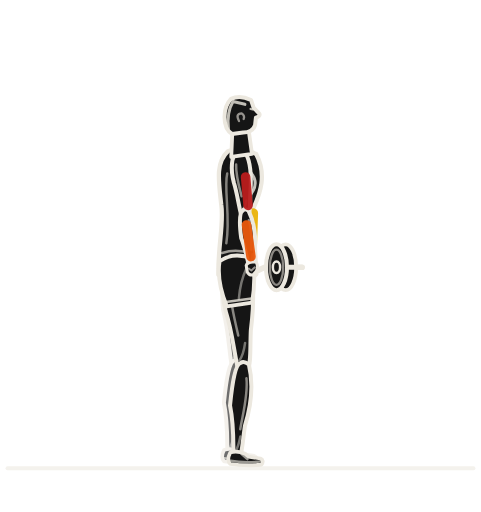
t = 0.00 s
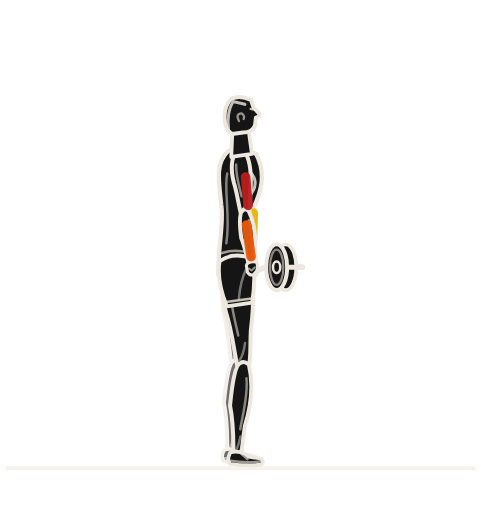
t = 0.81 s
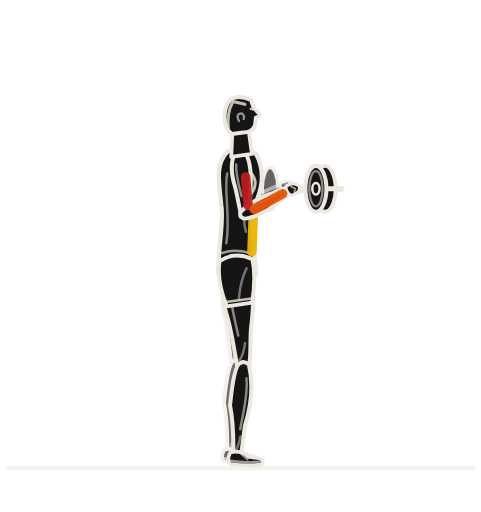
t = 1.66 s
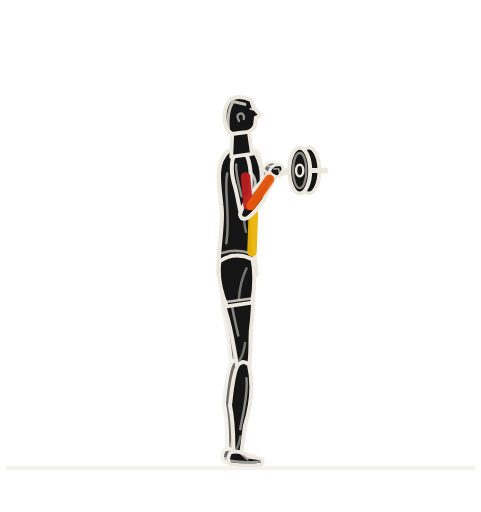
t = 2.25 s
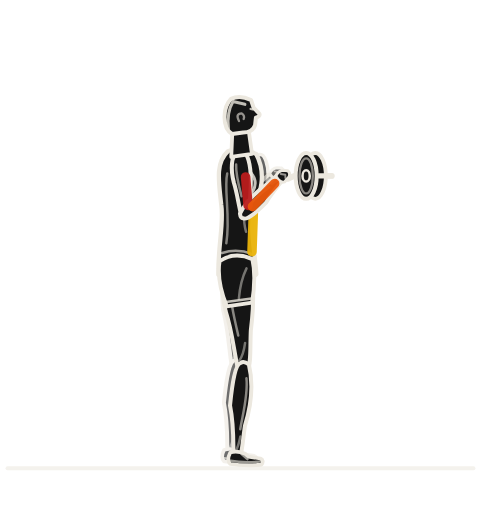
t = 3.31 s
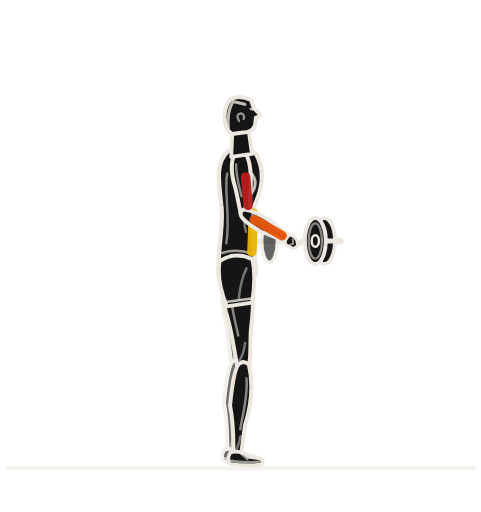
t = 4.16 s

The animated SVG that drew these frames (rendered in a browser with its animation timeline set to each time). Animation: 8 SMIL elements (animate=1,animateTransform=7); one cycle of 5.00 s, repeats indefinitely.

<svg role="img" aria-label="옆에서 본 EZ 컬 동작 반복 애니메이션" viewBox="42 8 126 134" xmlns="http://www.w3.org/2000/svg" width="512" height="512" color="rgb(236, 232, 223)" data-duration="5" data-sample-fps="20"><title>EZ 컬</title><desc>GYM articulated exercise illustration. Original parametric geometry; visual reference: Workout Guide by Bryl Lim / Everkinetic (https://bryllim.github.io/workout-guide/exercises/). 20 samples/second plus phase boundaries; native SVG interpolates between solver samples. Approximate exercise demonstration.</desc><g><path fill="none" stroke="rgb(236, 232, 223)" stroke-width="1.1" stroke-linecap="round" stroke-linejoin="round" d="M44 130.6 L166 130.6" opacity="0.55"/><path fill="none" stroke="rgb(236, 232, 223)" stroke-width="1.6" stroke-linecap="round" stroke-linejoin="round" d=""/><path fill="none" stroke="rgb(236, 232, 223)" stroke-width="4" stroke-linecap="round" stroke-linejoin="round" d=""/><g data-part="freeweight" transform="translate(108.128 77.946)"><path fill="none" stroke="rgb(236, 232, 223)" stroke-width="1.5" stroke-linecap="round" stroke-linejoin="round" d="M-8.4 0 L-3.2 0 L-1.5 -.8 L1.5 .8 L3.2 0 L13 0"/><path d="M-7.75 0 C-7.75 -3.081834 -6.832215 -5.58 -5.7 -5.58 C-4.567785000000001 -5.58 -3.6500000000000004 -3.081834 -3.6500000000000004 0 C-3.6500000000000004 3.081834 -4.567785000000001 5.58 -5.7 5.58 C-6.832215 5.58 -7.75 3.081834 -7.75 0 Z" stroke="rgb(236, 232, 223)" stroke-width="0.9" stroke-linecap="round" stroke-linejoin="round" opacity=".66" fill="rgb(21, 21, 21)"/><path d="M5.949999999999999 0 C5.949999999999999 -3.3138 7.181175 -6 8.7 -6 C10.218824999999999 -6 11.45 -3.3138 11.45 0 C11.45 3.3138 10.218824999999999 6 8.7 6 C7.181175 6 5.949999999999999 3.3138 5.949999999999999 0 Z" stroke="rgb(236, 232, 223)" stroke-width="1" stroke-linecap="round" stroke-linejoin="round" fill="rgb(21, 21, 21)"/><path d="M3.55 0 C3.55 -3.3138 4.781174999999999 -6 6.3 -6 C7.818825 -6 9.05 -3.3138 9.05 0 C9.05 3.3138 7.818825 6 6.3 6 C4.781174999999999 6 3.55 3.3138 3.55 0 Z" stroke="rgb(236, 232, 223)" stroke-width="1.05" stroke-linecap="round" stroke-linejoin="round" fill="rgb(21, 21, 21)"/><path fill="none" stroke="rgb(236, 232, 223)" stroke-width="0.6" stroke-linecap="round" stroke-linejoin="round" d="M4.55 0 C4.55 -2.54058 5.333475 -4.6 6.3 -4.6 C7.266525 -4.6 8.05 -2.54058 8.05 0 C8.05 2.54058 7.266525 4.6 6.3 4.6 C5.333475 4.6 4.55 2.54058 4.55 0 Z" opacity=".55"/><path d="M5.35 0 C5.35 -0.82845 5.775315 -1.5 6.3 -1.5 C6.824685 -1.5 7.25 -0.82845 7.25 0 C7.25 0.82845 6.824685 1.5 6.3 1.5 C5.775315 1.5 5.35 0.82845 5.35 0 Z" stroke="rgb(236, 232, 223)" stroke-width="0.65" stroke-linecap="round" stroke-linejoin="round" fill="rgb(21, 21, 21)"/><path fill="none" stroke="rgb(236, 232, 223)" stroke-width="1.35" stroke-linecap="round" stroke-linejoin="round" d="M9.6 0 L13 0"/><animateTransform attributeName="transform" values="108.128 77.946;108.128 77.946;108.296 77.922;108.778 77.839;109.540 77.673;110.541 77.386;111.731 76.935;113.054 76.279;114.442 75.385;115.820 74.235;117.113 72.827;118.247 71.181;119.157 69.337;119.793 67.351;120.128 65.292;120.154 63.236;119.891 61.255;119.378 59.413;118.672 57.762;117.842 56.336;116.961 55.151;116.105 54.209;115.344 53.498;114.740 53.005;114.348 52.712;114.210 52.614;114.210 52.614;114.260 52.650;114.408 52.755;114.644 52.930;114.959 53.177;115.344 53.498;115.785 53.897;116.271 54.378;116.785 54.943;117.314 55.596;117.842 56.336;118.351 57.164;118.826 58.076;119.251 59.067;119.610 60.130;119.891 61.255;120.082 62.431;120.173 63.643;120.157 64.878;120.031 66.120;119.793 67.351;119.446 68.556;118.995 69.719;118.449 70.826;117.817 71.866;117.113 72.827;116.352 73.702;115.549 74.485;114.720 75.176;113.883 75.772;113.054 76.279;112.248 76.699;111.481 77.040;110.765 77.310;110.115 77.518;109.540 77.673;109.051 77.785;108.658 77.861;108.368 77.910;108.189 77.937;108.128 77.946" keyTimes="0;0.16;0.17;0.18;0.19;0.2;0.21;0.22;0.23;0.24;0.25;0.26;0.27;0.28;0.29;0.3;0.31;0.32;0.33;0.34;0.35;0.36;0.37;0.38;0.39;0.4;0.6;0.61;0.62;0.63;0.64;0.65;0.66;0.67;0.68;0.69;0.7;0.71;0.72;0.73;0.74;0.75;0.76;0.77;0.78;0.79;0.8;0.81;0.82;0.83;0.84;0.85;0.86;0.87;0.88;0.89;0.9;0.91;0.92;0.93;0.94;0.95;0.96;0.97;0.98;0.99;1" dur="5s" repeatCount="indefinite" calcMode="linear" type="translate"/></g></g><g opacity="0.09"/><g data-renderer="articulated-v1"><g data-part="far-limbs"><g data-part="far-leg" opacity=".62"><g data-part="far-leg-thigh" transform="translate(103.860 78.122)"><g data-frame="rotation" transform="rotate(89.515)"><path fill="rgb(21, 21, 21)" stroke="rgb(236, 232, 223)" stroke-width="1.05" stroke-linecap="round" stroke-linejoin="round" d="M-0.800 -2.373 C3.029 -4.234 9.086 -4.100 16.152 -2.688 C20.695 -2.150 24.738 -2.150 25.788 -1.183 Q26.338 0.000 25.588 1.397 C19.938 2.215 16.404 2.150 10.852 3.526 C5.048 4.124 -0.800 3.431 -1.050 0.912 Q-1.650 0.000 -0.800 -2.373 Z"/><path fill="none" stroke="rgb(236, 232, 223)" stroke-width="0.65" opacity="0.54" stroke-linecap="round" stroke-linejoin="round" d="M3.029 1.752 C7.571 2.460 13.124 1.290 17.162 0.688"/><path fill="none" stroke="rgb(236, 232, 223)" stroke-width="0.65" opacity="0.45" stroke-linecap="round" stroke-linejoin="round" d="M19.181 -0.968 Q22.209 -0.322 23.471 0.817"/></g></g><g data-part="far-leg-shin" transform="translate(104.074 103.358)"><g data-frame="rotation" transform="rotate(94.000)"><path fill="rgb(21, 21, 21)" stroke="rgb(236, 232, 223)" stroke-width="1.05" stroke-linecap="round" stroke-linejoin="round" d="M-0.800 -1.463 C2.880 -2.610 8.640 -3.150 15.360 -1.563 C19.680 -1.250 23.500 -1.250 24.550 -0.688 Q25.100 0.000 24.350 0.813 C18.960 1.288 15.600 1.250 10.320 2.709 C4.800 2.542 -0.800 2.115 -1.050 0.563 Q-1.650 0.000 -0.800 -1.463 Z"/><path fill="none" stroke="rgb(236, 232, 223)" stroke-width="0.65" opacity="0.54" stroke-linecap="round" stroke-linejoin="round" d="M2.880 -1.080 C7.200 -1.890 12.480 -0.750 16.320 -0.400"/><path fill="none" stroke="rgb(236, 232, 223)" stroke-width="0.65" opacity="0.45" stroke-linecap="round" stroke-linejoin="round" d="M18.240 -0.563 Q21.120 -0.188 22.320 0.475"/></g></g><g data-part="far-leg-shoe" transform="translate(102.400 127.300)"><g data-frame="rotation" transform="rotate(0.000)"><path fill="rgb(21, 21, 21)" stroke="rgb(236, 232, 223)" stroke-width="0.95" stroke-linecap="round" stroke-linejoin="round" d="M-1.7 -1.5 Q0 -2.1 2.2 -1.2 L3.1 -.45 L6.2 .05 Q7.3 .55 6.5 1.65 Q2.6 2.1 -1.7 1.5 Q-2.7 .5 -1.7 -1.5 Z"/><path fill="none" stroke="rgb(236, 232, 223)" stroke-width="0.65" opacity="0.62" stroke-linecap="round" stroke-linejoin="round" d="M-1.65 .65 Q2.1 1.3 6.5 .8 M1.3 -1.1 L2.8 .2"/></g></g></g><g data-part="far-arm" opacity=".6"><g data-part="far-arm-upper" transform="translate(103.273 48.439)"><g data-frame="rotation" transform="rotate(85.000)"><path fill="rgb(21, 21, 21)" stroke="rgb(236, 232, 223)" stroke-width="1.05" stroke-linecap="round" stroke-linejoin="round" d="M-0.800 -1.593 C1.800 -2.842 5.400 -2.550 9.600 -1.875 C12.300 -1.500 14.500 -1.500 15.550 -0.825 Q16.100 0.000 15.350 0.975 C11.850 1.545 9.750 1.500 6.450 2.193 C3.000 2.768 -0.800 2.303 -1.050 0.613 Q-1.650 0.000 -0.800 -1.593 Z"/><path fill="none" stroke="rgb(236, 232, 223)" stroke-width="0.65" opacity="0.54" stroke-linecap="round" stroke-linejoin="round" d="M1.800 1.176 C4.500 1.530 7.800 0.900 10.200 0.480"/><path fill="none" stroke="rgb(236, 232, 223)" stroke-width="0.65" opacity="0.45" stroke-linecap="round" stroke-linejoin="round" d="M11.400 -0.675 Q13.200 -0.225 13.950 0.570"/></g></g><g data-part="far-arm-forearm" transform="translate(104.580 63.382)"><g data-frame="rotation" transform="rotate(82.000)"><path fill="rgb(21, 21, 21)" stroke="rgb(236, 232, 223)" stroke-width="1.05" stroke-linecap="round" stroke-linejoin="round" d="M-0.800 -1.053 C1.680 -1.879 5.040 -2.150 8.960 -1.400 C11.480 -1.120 13.500 -1.120 14.550 -0.616 Q15.100 0.000 14.350 0.728 C11.060 1.154 9.100 1.120 6.020 1.849 C2.800 1.831 -0.800 1.523 -1.050 0.405 Q-1.650 0.000 -0.800 -1.053 Z"/><path fill="none" stroke="rgb(236, 232, 223)" stroke-width="0.65" opacity="0.54" stroke-linecap="round" stroke-linejoin="round" d="M1.680 -0.778 C4.200 -1.290 7.280 -0.672 9.520 -0.358"/><path fill="none" stroke="rgb(236, 232, 223)" stroke-width="0.65" opacity="0.45" stroke-linecap="round" stroke-linejoin="round" d="M10.640 -0.504 Q12.320 -0.168 13.020 0.426"/><animateTransform attributeName="transform" values="82;82;81.306;79.304;76.113;71.852;66.639;60.594;53.835;46.481;38.652;30.466;22.043;13.5;4.957;-3.466;-11.652;-19.481;-26.835;-33.594;-39.639;-44.852;-49.113;-52.304;-54.306;-55;-55;-54.747;-54.007;-52.804;-51.164;-49.113;-46.677;-43.882;-40.752;-37.314;-33.594;-29.616;-25.408;-20.994;-16.4;-11.652;-6.776;-1.797;3.259;8.367;13.5;18.633;23.741;28.797;33.776;38.652;43.4;47.994;52.408;56.616;60.594;64.314;67.752;70.882;73.677;76.113;78.164;79.804;81.007;81.747;82" keyTimes="0;0.16;0.17;0.18;0.19;0.2;0.21;0.22;0.23;0.24;0.25;0.26;0.27;0.28;0.29;0.3;0.31;0.32;0.33;0.34;0.35;0.36;0.37;0.38;0.39;0.4;0.6;0.61;0.62;0.63;0.64;0.65;0.66;0.67;0.68;0.69;0.7;0.71;0.72;0.73;0.74;0.75;0.76;0.77;0.78;0.79;0.8;0.81;0.82;0.83;0.84;0.85;0.86;0.87;0.88;0.89;0.9;0.91;0.92;0.93;0.94;0.95;0.96;0.97;0.98;0.99;1" dur="5s" repeatCount="indefinite" calcMode="linear" type="rotate"/></g></g><g data-part="far-arm-hand" transform="translate(106.528 77.246)"><g data-frame="rotation" transform="rotate(82.000)"><path fill="rgb(21, 21, 21)" stroke="rgb(236, 232, 223)" stroke-width="0.8" stroke-linecap="round" stroke-linejoin="round" d="M-1.2 -1.15 Q.1 -1.65 1.2 -.85 L2 .1 Q2.1 1.1 1.1 1.5 L-.7 1.55 Q-1.8 1 -1.2 -1.15 Z"/><path fill="none" stroke="rgb(236, 232, 223)" stroke-width="0.5" opacity="0.6" stroke-linecap="round" stroke-linejoin="round" d="M.1 -.6 L.8 .4 L.2 1"/><animateTransform attributeName="transform" values="82;82;81.306;79.304;76.113;71.852;66.639;60.594;53.835;46.481;38.652;30.466;22.043;13.5;4.957;-3.466;-11.652;-19.481;-26.835;-33.594;-39.639;-44.852;-49.113;-52.304;-54.306;-55;-55;-54.747;-54.007;-52.804;-51.164;-49.113;-46.677;-43.882;-40.752;-37.314;-33.594;-29.616;-25.408;-20.994;-16.4;-11.652;-6.776;-1.797;3.259;8.367;13.5;18.633;23.741;28.797;33.776;38.652;43.4;47.994;52.408;56.616;60.594;64.314;67.752;70.882;73.677;76.113;78.164;79.804;81.007;81.747;82" keyTimes="0;0.16;0.17;0.18;0.19;0.2;0.21;0.22;0.23;0.24;0.25;0.26;0.27;0.28;0.29;0.3;0.31;0.32;0.33;0.34;0.35;0.36;0.37;0.38;0.39;0.4;0.6;0.61;0.62;0.63;0.64;0.65;0.66;0.67;0.68;0.69;0.7;0.71;0.72;0.73;0.74;0.75;0.76;0.77;0.78;0.79;0.8;0.81;0.82;0.83;0.84;0.85;0.86;0.87;0.88;0.89;0.9;0.91;0.92;0.93;0.94;0.95;0.96;0.97;0.98;0.99;1" dur="5s" repeatCount="indefinite" calcMode="linear" type="rotate"/></g><animateTransform attributeName="transform" values="106.528 77.246;106.528 77.246;106.696 77.222;107.178 77.139;107.940 76.973;108.941 76.686;110.131 76.235;111.454 75.579;112.842 74.685;114.220 73.535;115.513 72.127;116.647 70.481;117.557 68.637;118.193 66.651;118.528 64.592;118.554 62.536;118.291 60.555;117.778 58.713;117.072 57.062;116.242 55.636;115.361 54.451;114.505 53.509;113.744 52.798;113.140 52.305;112.748 52.012;112.610 51.914;112.610 51.914;112.660 51.950;112.808 52.055;113.044 52.230;113.359 52.477;113.744 52.798;114.185 53.197;114.671 53.678;115.185 54.243;115.714 54.896;116.242 55.636;116.751 56.464;117.226 57.376;117.651 58.367;118.010 59.430;118.291 60.555;118.482 61.731;118.573 62.943;118.557 64.178;118.431 65.420;118.193 66.651;117.846 67.856;117.395 69.019;116.849 70.126;116.217 71.166;115.513 72.127;114.752 73.002;113.949 73.785;113.120 74.476;112.283 75.072;111.454 75.579;110.648 75.999;109.881 76.340;109.165 76.610;108.515 76.818;107.940 76.973;107.451 77.085;107.058 77.161;106.768 77.210;106.589 77.237;106.528 77.246" keyTimes="0;0.16;0.17;0.18;0.19;0.2;0.21;0.22;0.23;0.24;0.25;0.26;0.27;0.28;0.29;0.3;0.31;0.32;0.33;0.34;0.35;0.36;0.37;0.38;0.39;0.4;0.6;0.61;0.62;0.63;0.64;0.65;0.66;0.67;0.68;0.69;0.7;0.71;0.72;0.73;0.74;0.75;0.76;0.77;0.78;0.79;0.8;0.81;0.82;0.83;0.84;0.85;0.86;0.87;0.88;0.89;0.9;0.91;0.92;0.93;0.94;0.95;0.96;0.97;0.98;0.99;1" dur="5s" repeatCount="indefinite" calcMode="linear" type="translate"/></g></g></g><g data-part="torso-layer"><g data-part="torso" transform="translate(103.860 78.122)"><g data-frame="rotation" transform="rotate(-88.000)"><path fill="rgb(21, 21, 21)" stroke="rgb(236, 232, 223)" stroke-width="1.12" stroke-linecap="round" stroke-linejoin="round" d="M-2.000 -4.600 C5.800 -5.000 11.600 -3.550 16.530 -4.500 C22.330 -5.300 27.200 -6.500 30.500 -3.200 Q31.900 0.000 30.000 4.200 C24.650 7.250 19.720 5.600 15.950 4.050 C9.570 3.250 5.220 4.650 -1.500 5.350 Q-5.200 2.100 -2.000 -4.600 Z"/><path fill="none" stroke="rgb(236, 232, 223)" stroke-width="0.65" opacity="0.52" stroke-linecap="round" stroke-linejoin="round" d="M6.380 -2.800 C13.340 -1.900 20.590 -4.000 24.650 -3.200"/><path fill="none" stroke="rgb(236, 232, 223)" stroke-width="0.8" opacity="0.82" stroke-linecap="round" stroke-linejoin="round" d="M26.390 1.500 Q23.200 5.900 19.430 3.150"/><path fill="none" stroke="rgb(236, 232, 223)" stroke-width="0.65" opacity="0.46" stroke-linecap="round" stroke-linejoin="round" d="M17.110 2.800 Q14.210 0.800 9.570 2.250"/><path fill="none" stroke="rgb(236, 232, 223)" stroke-width="0.65" opacity="0.64" stroke-linecap="round" stroke-linejoin="round" d="M3.770 -3.800 Q5.220 0.000 3.770 4.150"/></g></g><path fill="none" stroke="rgb(148, 163, 184)" stroke-width="2.5" stroke-linecap="round" opacity="0" d="M100.36 75.10 L100.70 65.53"/><path fill="none" stroke="rgb(148, 163, 184)" stroke-width="2.5" stroke-linecap="round" opacity="0" d="M100.82 64.96 L101.17 54.81"/><path fill="none" stroke="rgb(148, 163, 184)" stroke-width="2.5" stroke-linecap="round" opacity="0" d="M100.70 53.93 L100.88 49.00"/><path fill="none" stroke="rgb(234, 179, 8)" stroke-width="2.5" stroke-linecap="round" opacity="0.95" d="M108.01 73.91 L108.36 63.77" stroke-dasharray="none"/><path fill="none" stroke="rgb(148, 163, 184)" stroke-width="2.5" stroke-linecap="round" opacity="0" d="M108.52 59.42 L108.79 51.60"/></g><g data-part="near-leg-layer"><g data-part="near-leg"><g data-part="near-leg-thigh" transform="translate(103.860 78.122)"><g data-frame="rotation" transform="rotate(86.000)"><path fill="rgb(21, 21, 21)" stroke="rgb(236, 232, 223)" stroke-width="1.05" stroke-linecap="round" stroke-linejoin="round" d="M-0.800 -2.632 C3.120 -4.698 9.360 -4.100 16.640 -2.688 C21.320 -2.150 25.500 -2.150 26.550 -1.183 Q27.100 0.000 26.350 1.397 C20.540 2.215 16.900 2.150 11.180 3.526 C5.200 4.576 -0.800 3.807 -1.050 1.012 Q-1.650 0.000 -0.800 -2.632 Z"/><path fill="none" stroke="rgb(236, 232, 223)" stroke-width="0.65" opacity="0.54" stroke-linecap="round" stroke-linejoin="round" d="M3.120 1.944 C7.800 2.460 13.520 1.290 17.680 0.688"/><path fill="none" stroke="rgb(236, 232, 223)" stroke-width="0.65" opacity="0.45" stroke-linecap="round" stroke-linejoin="round" d="M19.760 -0.968 Q22.880 -0.322 24.180 0.817"/></g></g><g data-part="near-leg-shin" transform="translate(105.674 104.058)"><g data-frame="rotation" transform="rotate(94.000)"><path fill="rgb(21, 21, 21)" stroke="rgb(236, 232, 223)" stroke-width="1.05" stroke-linecap="round" stroke-linejoin="round" d="M-0.800 -1.463 C2.880 -2.610 8.640 -3.150 15.360 -1.563 C19.680 -1.250 23.500 -1.250 24.550 -0.688 Q25.100 0.000 24.350 0.813 C18.960 1.288 15.600 1.250 10.320 2.709 C4.800 2.542 -0.800 2.115 -1.050 0.563 Q-1.650 0.000 -0.800 -1.463 Z"/><path fill="none" stroke="rgb(236, 232, 223)" stroke-width="0.65" opacity="0.54" stroke-linecap="round" stroke-linejoin="round" d="M2.880 -1.080 C7.200 -1.890 12.480 -0.750 16.320 -0.400"/><path fill="none" stroke="rgb(236, 232, 223)" stroke-width="0.65" opacity="0.45" stroke-linecap="round" stroke-linejoin="round" d="M18.240 -0.563 Q21.120 -0.188 22.320 0.475"/></g></g><g data-part="near-leg-shoe" transform="translate(104.000 128.000)"><g data-frame="rotation" transform="rotate(0.000)"><path fill="rgb(21, 21, 21)" stroke="rgb(236, 232, 223)" stroke-width="0.95" stroke-linecap="round" stroke-linejoin="round" d="M-1.7 -1.5 Q0 -2.1 2.2 -1.2 L3.1 -.45 L6.2 .05 Q7.3 .55 6.5 1.65 Q2.6 2.1 -1.7 1.5 Q-2.7 .5 -1.7 -1.5 Z"/><path fill="none" stroke="rgb(236, 232, 223)" stroke-width="0.65" opacity="0.62" stroke-linecap="round" stroke-linejoin="round" d="M-1.65 .65 Q2.1 1.3 6.5 .8 M1.3 -1.1 L2.8 .2"/></g></g></g><g data-part="pelvis" transform="translate(103.860 78.122)"><g data-frame="rotation" transform="rotate(86.000)"><path fill="rgb(21, 21, 21)" stroke="rgb(236, 232, 223)" stroke-width="1.02" stroke-linecap="round" stroke-linejoin="round" d="M-2.000 -4.400 Q2.500 -5.100 9.360 -3.550 L9.860 3.150 Q3.000 5.400 -2.100 4.200 Q-4.400 0.100 -2.000 -4.400 Z"/><path fill="none" stroke="rgb(236, 232, 223)" stroke-width="0.7" opacity="0.8" stroke-linecap="round" stroke-linejoin="round" d="M8.260 -3.450 L8.710 3.300"/><path fill="none" stroke="rgb(236, 232, 223)" stroke-width="0.65" opacity="0.45" stroke-linecap="round" stroke-linejoin="round" d="M0.300 -2.700 Q3.500 -0.850 8.060 -0.150"/></g></g><path fill="none" stroke="rgb(148, 163, 184)" stroke-width="2.5" stroke-linecap="round" opacity="0" d="M103.31 100.31 L102.04 82.16"/><path fill="none" stroke="rgb(148, 163, 184)" stroke-width="2.5" stroke-linecap="round" opacity="0" d="M107.50 100.02 L106.23 81.87"/><path fill="none" stroke="rgb(148, 163, 184)" stroke-width="2.5" stroke-linecap="round" opacity="0" d="M102.66 124.30 L103.83 107.54"/><path fill="none" stroke="rgb(148, 163, 184)" stroke-width="3.4" stroke-linecap="round" opacity="0" d="M101.59 82.97 Q97.69 78.75 99.80 73.92"/></g><g data-part="near-arm-layer"><g data-part="near-arm"><g data-part="near-arm-upper" transform="translate(104.873 49.139)"><g data-frame="rotation" transform="rotate(85.000)"><path fill="rgb(21, 21, 21)" stroke="rgb(236, 232, 223)" stroke-width="1.05" stroke-linecap="round" stroke-linejoin="round" d="M-0.800 -1.593 C1.800 -2.842 5.400 -2.550 9.600 -1.875 C12.300 -1.500 14.500 -1.500 15.550 -0.825 Q16.100 0.000 15.350 0.975 C11.850 1.545 9.750 1.500 6.450 2.193 C3.000 2.768 -0.800 2.303 -1.050 0.613 Q-1.650 0.000 -0.800 -1.593 Z"/><path fill="none" stroke="rgb(236, 232, 223)" stroke-width="0.65" opacity="0.54" stroke-linecap="round" stroke-linejoin="round" d="M1.800 1.176 C4.500 1.530 7.800 0.900 10.200 0.480"/><path fill="none" stroke="rgb(236, 232, 223)" stroke-width="0.65" opacity="0.45" stroke-linecap="round" stroke-linejoin="round" d="M11.400 -0.675 Q13.200 -0.225 13.950 0.570"/></g></g><g data-part="near-arm-forearm" transform="translate(106.180 64.082)"><g data-frame="rotation" transform="rotate(82.000)"><path fill="rgb(21, 21, 21)" stroke="rgb(236, 232, 223)" stroke-width="1.05" stroke-linecap="round" stroke-linejoin="round" d="M-0.800 -1.053 C1.680 -1.879 5.040 -2.150 8.960 -1.400 C11.480 -1.120 13.500 -1.120 14.550 -0.616 Q15.100 0.000 14.350 0.728 C11.060 1.154 9.100 1.120 6.020 1.849 C2.800 1.831 -0.800 1.523 -1.050 0.405 Q-1.650 0.000 -0.800 -1.053 Z"/><path fill="none" stroke="rgb(236, 232, 223)" stroke-width="0.65" opacity="0.54" stroke-linecap="round" stroke-linejoin="round" d="M1.680 -0.778 C4.200 -1.290 7.280 -0.672 9.520 -0.358"/><path fill="none" stroke="rgb(236, 232, 223)" stroke-width="0.65" opacity="0.45" stroke-linecap="round" stroke-linejoin="round" d="M10.640 -0.504 Q12.320 -0.168 13.020 0.426"/><animateTransform attributeName="transform" values="82;82;81.306;79.304;76.113;71.852;66.639;60.594;53.835;46.481;38.652;30.466;22.043;13.5;4.957;-3.466;-11.652;-19.481;-26.835;-33.594;-39.639;-44.852;-49.113;-52.304;-54.306;-55;-55;-54.747;-54.007;-52.804;-51.164;-49.113;-46.677;-43.882;-40.752;-37.314;-33.594;-29.616;-25.408;-20.994;-16.4;-11.652;-6.776;-1.797;3.259;8.367;13.5;18.633;23.741;28.797;33.776;38.652;43.4;47.994;52.408;56.616;60.594;64.314;67.752;70.882;73.677;76.113;78.164;79.804;81.007;81.747;82" keyTimes="0;0.16;0.17;0.18;0.19;0.2;0.21;0.22;0.23;0.24;0.25;0.26;0.27;0.28;0.29;0.3;0.31;0.32;0.33;0.34;0.35;0.36;0.37;0.38;0.39;0.4;0.6;0.61;0.62;0.63;0.64;0.65;0.66;0.67;0.68;0.69;0.7;0.71;0.72;0.73;0.74;0.75;0.76;0.77;0.78;0.79;0.8;0.81;0.82;0.83;0.84;0.85;0.86;0.87;0.88;0.89;0.9;0.91;0.92;0.93;0.94;0.95;0.96;0.97;0.98;0.99;1" dur="5s" repeatCount="indefinite" calcMode="linear" type="rotate"/></g></g><g data-part="near-arm-hand" transform="translate(108.128 77.946)"><g data-frame="rotation" transform="rotate(82.000)"><path fill="rgb(21, 21, 21)" stroke="rgb(236, 232, 223)" stroke-width="0.8" stroke-linecap="round" stroke-linejoin="round" d="M-1.2 -1.15 Q.1 -1.65 1.2 -.85 L2 .1 Q2.1 1.1 1.1 1.5 L-.7 1.55 Q-1.8 1 -1.2 -1.15 Z"/><path fill="none" stroke="rgb(236, 232, 223)" stroke-width="0.5" opacity="0.6" stroke-linecap="round" stroke-linejoin="round" d="M.1 -.6 L.8 .4 L.2 1"/><animateTransform attributeName="transform" values="82;82;81.306;79.304;76.113;71.852;66.639;60.594;53.835;46.481;38.652;30.466;22.043;13.5;4.957;-3.466;-11.652;-19.481;-26.835;-33.594;-39.639;-44.852;-49.113;-52.304;-54.306;-55;-55;-54.747;-54.007;-52.804;-51.164;-49.113;-46.677;-43.882;-40.752;-37.314;-33.594;-29.616;-25.408;-20.994;-16.4;-11.652;-6.776;-1.797;3.259;8.367;13.5;18.633;23.741;28.797;33.776;38.652;43.4;47.994;52.408;56.616;60.594;64.314;67.752;70.882;73.677;76.113;78.164;79.804;81.007;81.747;82" keyTimes="0;0.16;0.17;0.18;0.19;0.2;0.21;0.22;0.23;0.24;0.25;0.26;0.27;0.28;0.29;0.3;0.31;0.32;0.33;0.34;0.35;0.36;0.37;0.38;0.39;0.4;0.6;0.61;0.62;0.63;0.64;0.65;0.66;0.67;0.68;0.69;0.7;0.71;0.72;0.73;0.74;0.75;0.76;0.77;0.78;0.79;0.8;0.81;0.82;0.83;0.84;0.85;0.86;0.87;0.88;0.89;0.9;0.91;0.92;0.93;0.94;0.95;0.96;0.97;0.98;0.99;1" dur="5s" repeatCount="indefinite" calcMode="linear" type="rotate"/></g><animateTransform attributeName="transform" values="108.128 77.946;108.128 77.946;108.296 77.922;108.778 77.839;109.540 77.673;110.541 77.386;111.731 76.935;113.054 76.279;114.442 75.385;115.820 74.235;117.113 72.827;118.247 71.181;119.157 69.337;119.793 67.351;120.128 65.292;120.154 63.236;119.891 61.255;119.378 59.413;118.672 57.762;117.842 56.336;116.961 55.151;116.105 54.209;115.344 53.498;114.740 53.005;114.348 52.712;114.210 52.614;114.210 52.614;114.260 52.650;114.408 52.755;114.644 52.930;114.959 53.177;115.344 53.498;115.785 53.897;116.271 54.378;116.785 54.943;117.314 55.596;117.842 56.336;118.351 57.164;118.826 58.076;119.251 59.067;119.610 60.130;119.891 61.255;120.082 62.431;120.173 63.643;120.157 64.878;120.031 66.120;119.793 67.351;119.446 68.556;118.995 69.719;118.449 70.826;117.817 71.866;117.113 72.827;116.352 73.702;115.549 74.485;114.720 75.176;113.883 75.772;113.054 76.279;112.248 76.699;111.481 77.040;110.765 77.310;110.115 77.518;109.540 77.673;109.051 77.785;108.658 77.861;108.368 77.910;108.189 77.937;108.128 77.946" keyTimes="0;0.16;0.17;0.18;0.19;0.2;0.21;0.22;0.23;0.24;0.25;0.26;0.27;0.28;0.29;0.3;0.31;0.32;0.33;0.34;0.35;0.36;0.37;0.38;0.39;0.4;0.6;0.61;0.62;0.63;0.64;0.65;0.66;0.67;0.68;0.69;0.7;0.71;0.72;0.73;0.74;0.75;0.76;0.77;0.78;0.79;0.8;0.81;0.82;0.83;0.84;0.85;0.86;0.87;0.88;0.89;0.9;0.91;0.92;0.93;0.94;0.95;0.96;0.97;0.98;0.99;1" dur="5s" repeatCount="indefinite" calcMode="linear" type="translate"/></g></g><path fill="none" stroke="rgb(148, 163, 184)" stroke-width="2.5" stroke-linecap="round" opacity="0" d="M106.20 52.79 L105.87 49.05"/><path fill="none" stroke="rgb(148, 163, 184)" stroke-width="2.5" stroke-linecap="round" opacity="0" d="M105.26 53.62 L104.87 49.14"/><path fill="none" stroke="rgb(148, 163, 184)" stroke-width="2.5" stroke-linecap="round" opacity="0" d="M104.10 52.97 L103.78 49.24"/><path fill="none" stroke="rgb(185, 28, 28)" stroke-width="2.5" stroke-linecap="round" opacity="0.95" d="M106.98 61.75 L106.33 54.28" stroke-dasharray="none"/><path fill="none" stroke="rgb(148, 163, 184)" stroke-width="2.5" stroke-linecap="round" opacity="0" d="M104.99 61.93 L104.33 54.46"/><path fill="none" stroke="rgb(234, 88, 12)" stroke-width="2.5" stroke-linecap="round" opacity="0.95" d="M107.74 75.17 L106.57 66.86" stroke-dasharray="none"><animate attributeName="d" values="M107.74 75.17 L106.57 66.86;M107.74 75.17 L106.57 66.86;M107.87 75.15 L106.60 66.85;M108.26 75.09 L106.70 66.83;M108.87 74.96 L106.85 66.80;M109.67 74.73 L107.05 66.74;M110.62 74.36 L107.29 66.65;M111.68 73.84 L107.55 66.52;M112.79 73.12 L107.83 66.34;M113.89 72.20 L108.11 66.11;M114.93 71.08 L108.37 65.83;M115.83 69.76 L108.59 65.50;M116.56 68.29 L108.78 65.13;M117.07 66.70 L108.90 64.74;M117.34 65.05 L108.97 64.32;M117.36 63.41 L108.97 63.91;M117.15 61.82 L108.92 63.52;M116.74 60.35 L108.82 63.15;M116.17 59.03 L108.68 62.82;M115.51 57.89 L108.51 62.53;M114.80 56.94 L108.34 62.30;M114.12 56.18 L108.16 62.11;M113.51 55.62 L108.01 61.97;M113.03 55.22 L107.89 61.87;M112.71 54.99 L107.81 61.81;M112.60 54.91 L107.79 61.79;M112.60 54.91 L107.79 61.79;M112.64 54.94 L107.80 61.80;M112.76 55.02 L107.83 61.82;M112.95 55.16 L107.87 61.85;M113.20 55.36 L107.94 61.90;M113.51 55.62 L108.01 61.97;M113.86 55.93 L108.10 62.05;M114.25 56.32 L108.20 62.14;M114.66 56.77 L108.30 62.25;M115.09 57.29 L108.41 62.39;M115.51 57.89 L108.51 62.53;M115.92 58.55 L108.61 62.70;M116.30 59.28 L108.71 62.88;M116.64 60.07 L108.79 63.08;M116.92 60.92 L108.87 63.29;M117.15 61.82 L108.92 63.52;M117.30 62.76 L108.96 63.75;M117.37 63.73 L108.98 63.99;M117.36 64.72 L108.98 64.24;M117.26 65.71 L108.95 64.49;M117.07 66.70 L108.90 64.74;M116.79 67.66 L108.83 64.98;M116.43 68.59 L108.74 65.21;M115.99 69.48 L108.63 65.43;M115.49 70.31 L108.51 65.64;M114.93 71.08 L108.37 65.83;M114.32 71.78 L108.21 66.01;M113.68 72.40 L108.05 66.16;M113.01 72.96 L107.89 66.30;M112.34 73.43 L107.72 66.42;M111.68 73.84 L107.55 66.52;M111.03 74.18 L107.39 66.61;M110.42 74.45 L107.24 66.67;M109.85 74.66 L107.10 66.73;M109.33 74.83 L106.97 66.77;M108.87 74.96 L106.85 66.80;M108.48 75.04 L106.75 66.82;M108.16 75.11 L106.68 66.84;M107.93 75.14 L106.62 66.85;M107.79 75.17 L106.58 66.85;M107.74 75.17 L106.57 66.86" keyTimes="0;0.16;0.17;0.18;0.19;0.2;0.21;0.22;0.23;0.24;0.25;0.26;0.27;0.28;0.29;0.3;0.31;0.32;0.33;0.34;0.35;0.36;0.37;0.38;0.39;0.4;0.6;0.61;0.62;0.63;0.64;0.65;0.66;0.67;0.68;0.69;0.7;0.71;0.72;0.73;0.74;0.75;0.76;0.77;0.78;0.79;0.8;0.81;0.82;0.83;0.84;0.85;0.86;0.87;0.88;0.89;0.9;0.91;0.92;0.93;0.94;0.95;0.96;0.97;0.98;0.99;1" dur="5s" repeatCount="indefinite" calcMode="linear"/></path></g><g data-part="head-layer"><g data-part="neck" transform="translate(104.873 49.139)"><g data-frame="rotation" transform="rotate(-88.000)"><path fill="rgb(21, 21, 21)" stroke="rgb(236, 232, 223)" stroke-width="1" stroke-linecap="round" stroke-linejoin="round" d="M0.000 -2.300 L6.700 -2.250 L6.700 2.100 L1.000 3.100 Z"/></g></g><g data-part="head" transform="translate(105.229 38.946)"><g data-frame="rotation" transform="rotate(-88.000)"><path fill="rgb(21, 21, 21)" stroke="rgb(236, 232, 223)" stroke-width="1.05" stroke-linecap="round" stroke-linejoin="round" d="M-4.150 -2.300 C-2.700 -5.050 2.750 -5.000 5.000 -2.900 Q6.250 -0.650 4.900 2.350 L2.900 3.100 L1.400 4.650 Q0.750 5.000 0.300 3.800 L-1.650 3.650 Q-3.600 3.100 -3.700 0.600 Z"/><path fill="none" stroke="rgb(236, 232, 223)" stroke-width="0.8" opacity="0.8" stroke-linecap="round" stroke-linejoin="round" d="M-2.750 -3.300 Q1.500 -3.900 4.350 -2.350 L3.700 0.800"/><path fill="none" stroke="rgb(236, 232, 223)" stroke-width="0.6" opacity="0.6" stroke-linecap="round" stroke-linejoin="round" d="M-0.700 -0.600 Q1.150 -1.700 1.300 0.050 Q0.750 0.950 -0.150 0.600"/><path fill="none" stroke="rgb(236, 232, 223)" stroke-width="0.55" opacity="0.8" stroke-linecap="round" stroke-linejoin="round" d="M2.550 2.300 L2.400 2.950"/></g></g></g></g><g><path fill="none" stroke="rgb(236, 232, 223)" stroke-width="1.8" stroke-linecap="round" stroke-linejoin="round" d=""/></g></svg>
